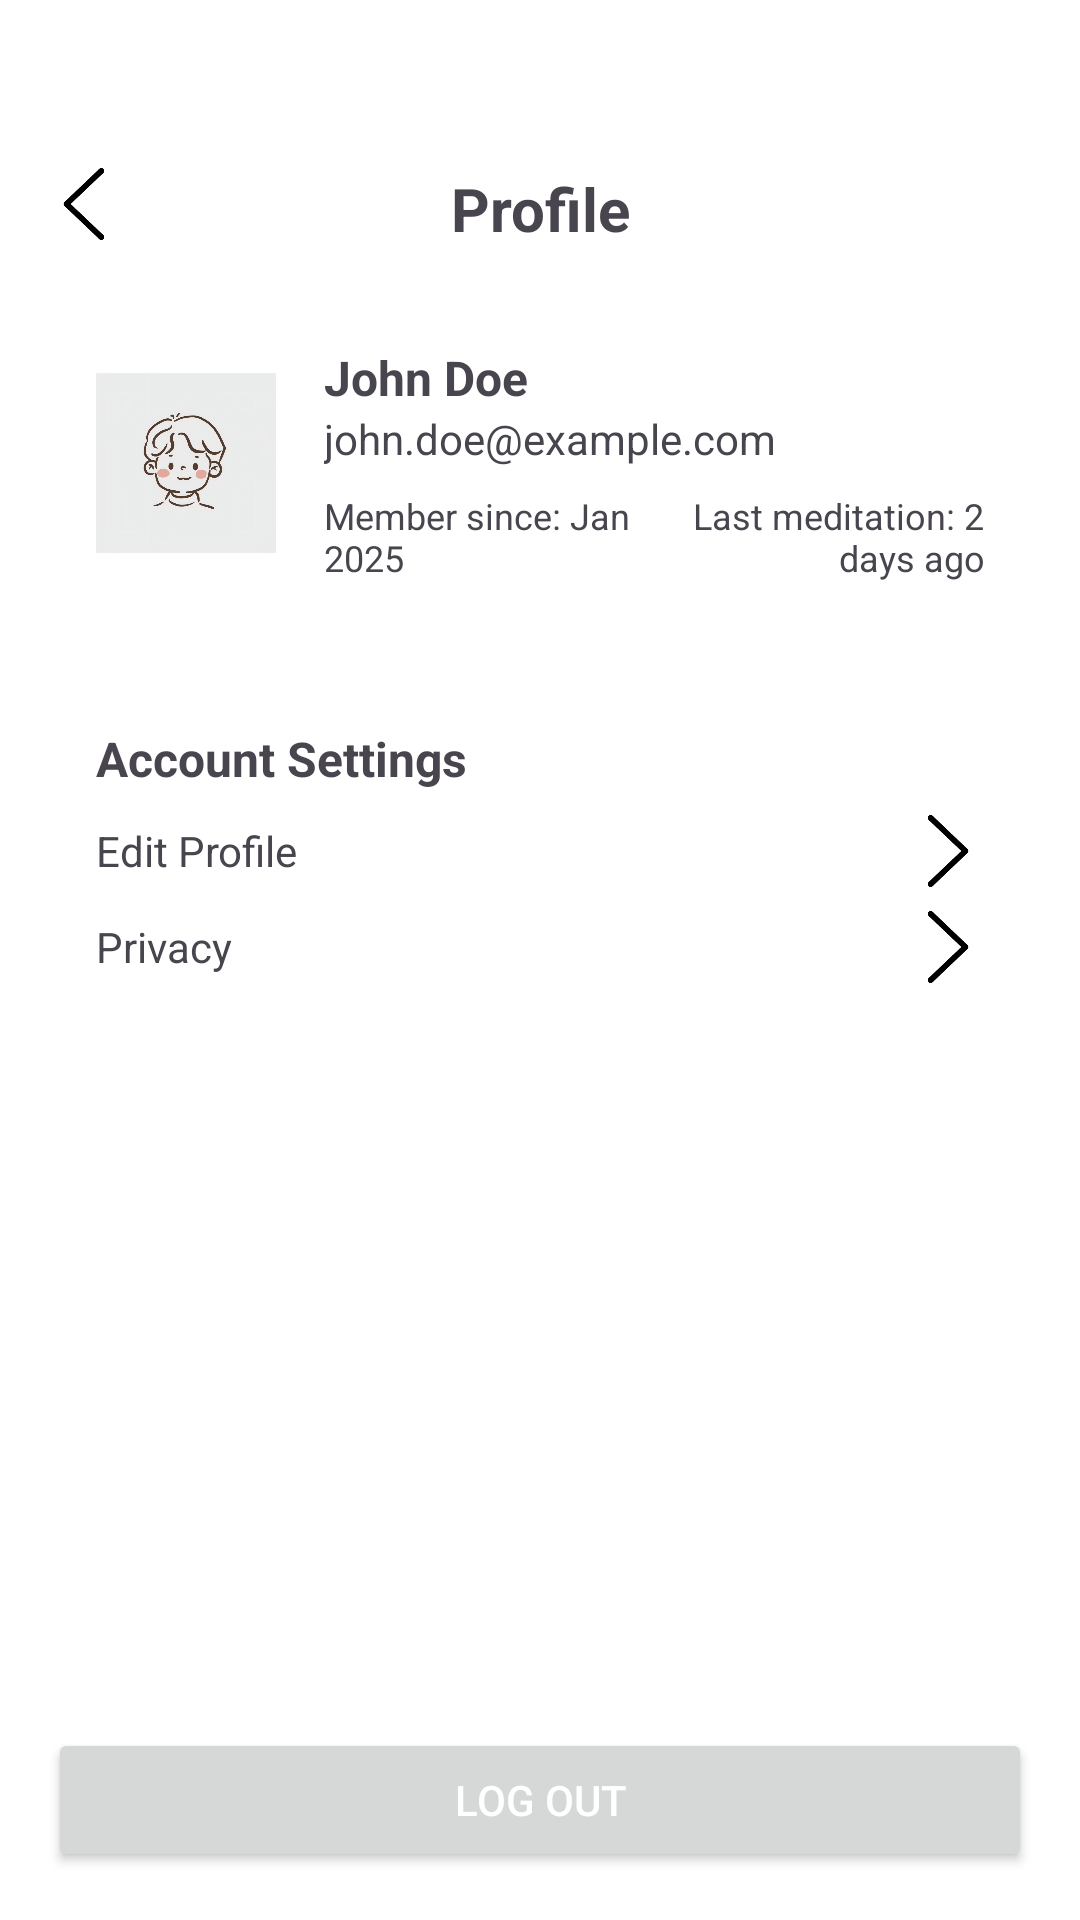

Write the Android layout XML for this screen, with the resource values it uses.
<!-- AndroidManifest.xml: application theme Theme.MindMelody -->
<!-- res/layout/profile_activity.xml -->
<?xml version="1.0" encoding="utf-8"?>
<RelativeLayout xmlns:android="http://schemas.android.com/apk/res/android"
    xmlns:app="http://schemas.android.com/apk/res-auto"
    xmlns:tools="http://schemas.android.com/tools"
    android:layout_width="match_parent"
    android:layout_height="match_parent"
    android:padding="16dp"
    tools:context=".Activities.ProfileActivity">


    <ScrollView
        android:layout_width="match_parent"
        android:layout_height="match_parent"
        android:layout_marginTop="40dp">

        <LinearLayout
            android:layout_width="match_parent"
            android:layout_height="wrap_content"
            android:orientation="vertical"
            android:gravity="center_horizontal">

            
            <LinearLayout
                android:layout_width="match_parent"
                android:layout_height="wrap_content"
                android:orientation="horizontal"
                android:gravity="center_vertical">

                
                <ImageView
                    android:id="@+id/backButton"
                    android:layout_width="24dp"
                    android:layout_height="24dp"
                    android:src="@drawable/ic_arrow_left"
                    android:contentDescription="Settings Icon"
                    android:clickable="true"
                    android:focusable="true"
                    android:layout_marginEnd="8dp"
                    android:layout_gravity="left"
                    android:onClick="backClick"/>

                
                <TextView
                    android:layout_width="0dp"
                    android:layout_height="wrap_content"
                    android:layout_weight="1"
                    android:text="Profile"
                    android:textStyle="bold"
                    android:textSize="20sp"
                    android:gravity="center"
                    android:layout_marginEnd="32dp"/>
            </LinearLayout>

            
            <LinearLayout
                android:layout_width="match_parent"
                android:layout_height="wrap_content"
                android:orientation="horizontal"
                android:padding="16dp"
                android:layout_marginTop="16dp">

                
                <ImageView
                    android:id="@+id/userProfileImage"
                    android:layout_width="60dp"
                    android:layout_height="60dp"
                    android:src="@drawable/ic_user_profile"
                    android:contentDescription="User Profile Picture"
                    android:layout_gravity="center" />

                
                <LinearLayout
                    android:layout_width="0dp"
                    android:layout_height="wrap_content"
                    android:layout_weight="1"
                    android:orientation="vertical"
                    android:paddingStart="16dp">

                    <TextView
                        android:id="@+id/userName"
                        android:layout_width="wrap_content"
                        android:layout_height="wrap_content"
                        android:text="John Doe"
                        android:textStyle="bold"
                        android:textSize="16sp" />

                    <TextView
                        android:id="@+id/userEmail"
                        android:layout_width="wrap_content"
                        android:layout_height="wrap_content"
                        android:text="john.doe@example.com"
                        android:textSize="14sp" />

                    
                    <LinearLayout
                        android:layout_width="match_parent"
                        android:layout_height="wrap_content"
                        android:orientation="horizontal"
                        android:layout_marginTop="8dp">

                        <TextView
                            android:id="@+id/userMembership"
                            android:layout_width="0dp"
                            android:layout_height="wrap_content"
                            android:text="Member since: Jan 2025"
                            android:textSize="12sp"
                            android:layout_weight="1" />

                        <TextView
                            android:id="@+id/lastMeditation"
                            android:layout_width="0dp"
                            android:layout_height="wrap_content"
                            android:text="Last meditation: 2 days ago"
                            android:textSize="12sp"
                            android:gravity="end"
                            android:layout_weight="1" />
                    </LinearLayout>
                </LinearLayout>
            </LinearLayout>



            
            <LinearLayout
                android:layout_width="match_parent"
                android:layout_height="wrap_content"
                android:orientation="vertical"
                android:padding="16dp"
                android:layout_marginTop="16dp">

                <TextView
                    android:layout_width="wrap_content"
                    android:layout_height="wrap_content"
                    android:text="Account Settings"
                    android:textStyle="bold"
                    android:textSize="16sp" />

                <LinearLayout
                    android:layout_width="match_parent"
                    android:layout_height="wrap_content"
                    android:orientation="horizontal"
                    android:gravity="center_vertical"
                    android:paddingTop="8dp">

                    <TextView
                        android:id="@+id/editProfile"
                        android:layout_width="0dp"
                        android:layout_height="wrap_content"
                        android:layout_weight="1"
                        android:text="Edit Profile"
                        android:onClick="editProfile"/>

                    <ImageView
                        android:layout_width="24dp"
                        android:layout_height="24dp"
                        android:src="@drawable/ic_arrow_right"
                        android:contentDescription="Arrow Icon" />
                </LinearLayout>



                <LinearLayout
                    android:layout_width="match_parent"
                    android:layout_height="wrap_content"
                    android:orientation="horizontal"
                    android:gravity="center_vertical"
                    android:paddingTop="8dp">

                    <TextView
                        android:id="@+id/privacy"
                        android:layout_width="0dp"
                        android:layout_height="wrap_content"
                        android:layout_weight="1"
                        android:onClick="privacy"
                        android:text="Privacy" />

                    <ImageView
                        android:layout_width="24dp"
                        android:layout_height="24dp"
                        android:src="@drawable/ic_arrow_right"
                        android:contentDescription="Arrow Icon" />
                </LinearLayout>
            </LinearLayout>
        </LinearLayout>
    </ScrollView>

    
    <LinearLayout
        android:id="@+id/buttonLayout"
        android:layout_width="match_parent"
        android:layout_height="wrap_content"
        android:orientation="horizontal"
        android:layout_alignParentBottom="true"
        android:layout_marginTop="24dp">


        
        <Button
            android:id="@+id/logoutButton"
            android:layout_width="0dp"
            android:layout_height="wrap_content"
            android:layout_weight="1"
            android:textColor="@android:color/white"
            android:text="Log Out"
            android:onClick="logoutClick" />
    </LinearLayout>
</RelativeLayout>
<!-- resources referenced by this layout -->
<resources>
  <!-- drawable ic_arrow_left: png bitmap (drawable, 2297 bytes) -->
  <!-- drawable ic_arrow_right: png bitmap (drawable, 1413 bytes) -->
  <!-- drawable ic_user_profile: png bitmap (drawable, 148490 bytes) -->
  <style name="Theme.MindMelody" parent="Base.Theme.MindMelody" />
  <style name="Base.Theme.MindMelody" parent="Theme.Material3.DayNight.NoActionBar">
          
          
          
          <item name="colorPrimary">@color/colorPrimary</item>
          
          <item name="colorPrimaryDark">@color/colorPrimaryDark</item>
          
          <item name="colorAccent">@color/colorAccent</item>
          
          <item name="android:statusBarColor">@color/colorPrimaryDark</item>
          <item name="android:windowBackground">@drawable/background</item>
      </style>
  <color name="colorPrimary">#E6A7BF</color>
  <color name="colorPrimaryDark">#B3C6E0</color>
  <color name="colorAccent">#FFD966</color>
</resources>
